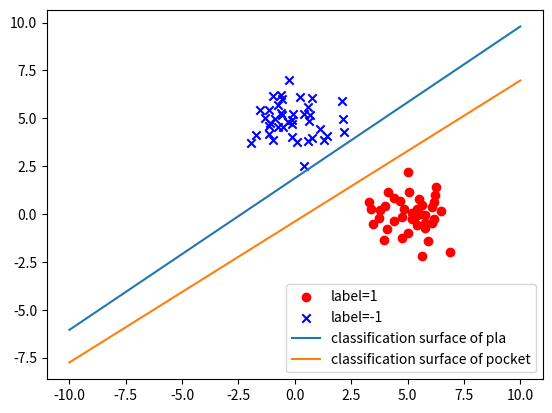

The script that saved this image:
import numpy as np
import matplotlib.pyplot as plt
import datetime

inital_pla_weight = np.array([10.5, -0.32, 0.10])  # 初始化pla算法的权重
inital_pocket_weight = np.array([0.05, 0.106, 10.07])  # 初始化pocket算法的权重

#符号函数
def sign(x):
    if  x>0:
        return 1
    elif x<=0:
        return -1

#计算错误数
def predict(train_data,train_label,w0):
    n=train_data.shape[0]
    error=0
    for i in range(n):
        if(train_label[i]*np.dot(w0,train_data[i])<0):
            error+=1
    #print("error:",error)
    return error

#pocket算法
def train_with_pocket(train_data,train_label,w0,pocket_w):
    start = datetime.datetime.now()
    for j in range(20):
        for i in range(len(train_data)):
            if(1):
                if(np.sign(np.dot(w0,train_data[i]))!=train_label[i]):
                    w=w0+train_label[i]*train_data[i]
                    if(predict(train_data,train_label,w0)>predict(train_data,train_label,w)):
                        pocket_w=w
                    w0=w
        #print("result w:",w0)
    end = datetime.datetime.now()
    print('totally time of pocket is ', end - start)
    return pocket_w


#pla算法
def train_with_pla(train_data,train_label,w0):
    start = datetime.datetime.now()
    w=w0
    for j in range(20):
        
        for i in range(len(train_data)):
            if sign(np.dot(w,train_data[i]))!=train_label[i]:
                w=w+train_label[i]*train_data[i]
    end = datetime.datetime.now()
    print('totally time of pla is ', end - start)
    return w


#生成数据
def prepare_data():
    np.random.seed(10)
    x1 = np.random.multivariate_normal([5, 0], [[1, 0], [0, 1]], 200)
    label1 = np.ones(len(x1))
    x2 = np.random.multivariate_normal([0, 5], [[1, 0], [0, 1]], 200)
    label2 = np.ones(len(x2)) * -1
    return x1, label1, x2, label2

#增广数据
def data_add_one(data):
    data = np.hstack((np.ones((len(data), 1)), data))
    return data

#去除增广数据
def data_remove_one(data):
    data = data[:, 1:]
    return data



#可视化数据和分类面
def visualize_data_and_classfication_surface(data, label, weight_pla,weight_pocket):
    plt.figure()
    plt.scatter(data[label == 1][:, 0], data[label == 1][:, 1], marker='o', color='r', label='label=1')
    plt.scatter(data[label == -1][:, 0], data[label == -1][:, 1], marker='x', color='b', label='label=-1')
    x=np.linspace(-10,10,100)
    y1=(-weight_pla[0]-weight_pla[1]*x)/weight_pla[2]
    y2=(-weight_pocket[0]-weight_pocket[1]*x)/weight_pocket[2]
    plt.plot(x,y1,label='classification surface of pla')
    plt.plot(x,y2,label='classification surface of pocket')
    plt.legend()
    plt.show()

#统计分类正确率
def calculate_accuracy(data,label,weight):
    error=0
    for i in range(len(data)):
        if sign(np.dot(weight,data[i]))!=label[i]:
            error+=1
    return 1-error/len(data)

    

#主函数
if __name__ == '__main__':
    x1, label1, x2, label2 = prepare_data()
    x1 = data_add_one(x1)
    x2 = data_add_one(x2)
    train_data = np.vstack((x1[:160], x2[:160]))
    train_label = np.hstack((label1[:160], label2[:160]))
    test_data = np.vstack((x1[160:], x2[160:]))
    test_label = np.hstack((label1[160:], label2[160:]))

    w_pocket=train_with_pocket(train_data,train_label,inital_pocket_weight,inital_pocket_weight)
    w_pla=train_with_pla(train_data,train_label,inital_pla_weight)

    print("w_pla:",w_pla)
    print("w_pocket:",w_pocket)

    print("accuracy of train of pla:",calculate_accuracy(train_data,train_label,w_pla))
    print("accuracy of train of pocket:",calculate_accuracy(train_data,train_label,w_pocket))
    
    print("accuracy of test of pla:",calculate_accuracy(test_data,test_label,w_pla))
    print("accuracy of test of pocket:",calculate_accuracy(test_data,test_label,w_pocket))
    test_data = data_remove_one(test_data)

    visualize_data_and_classfication_surface(test_data, test_label,w_pla, w_pocket)
    
  